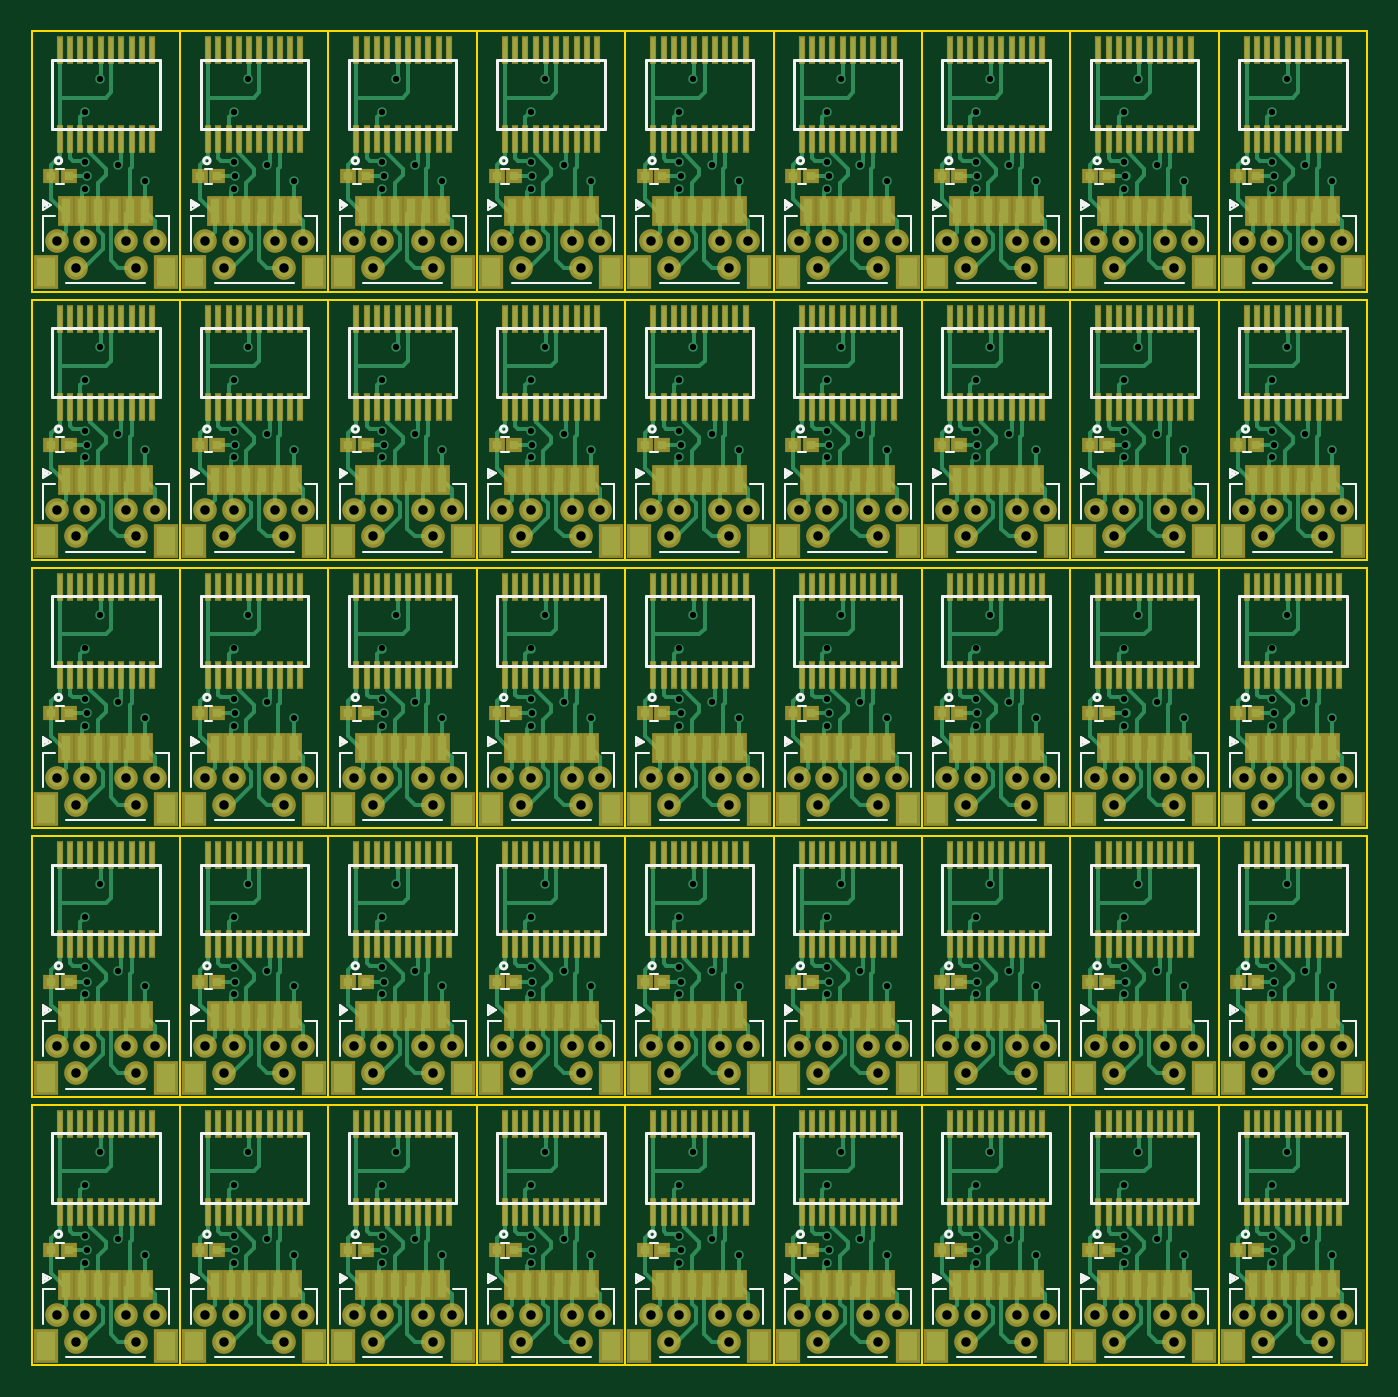
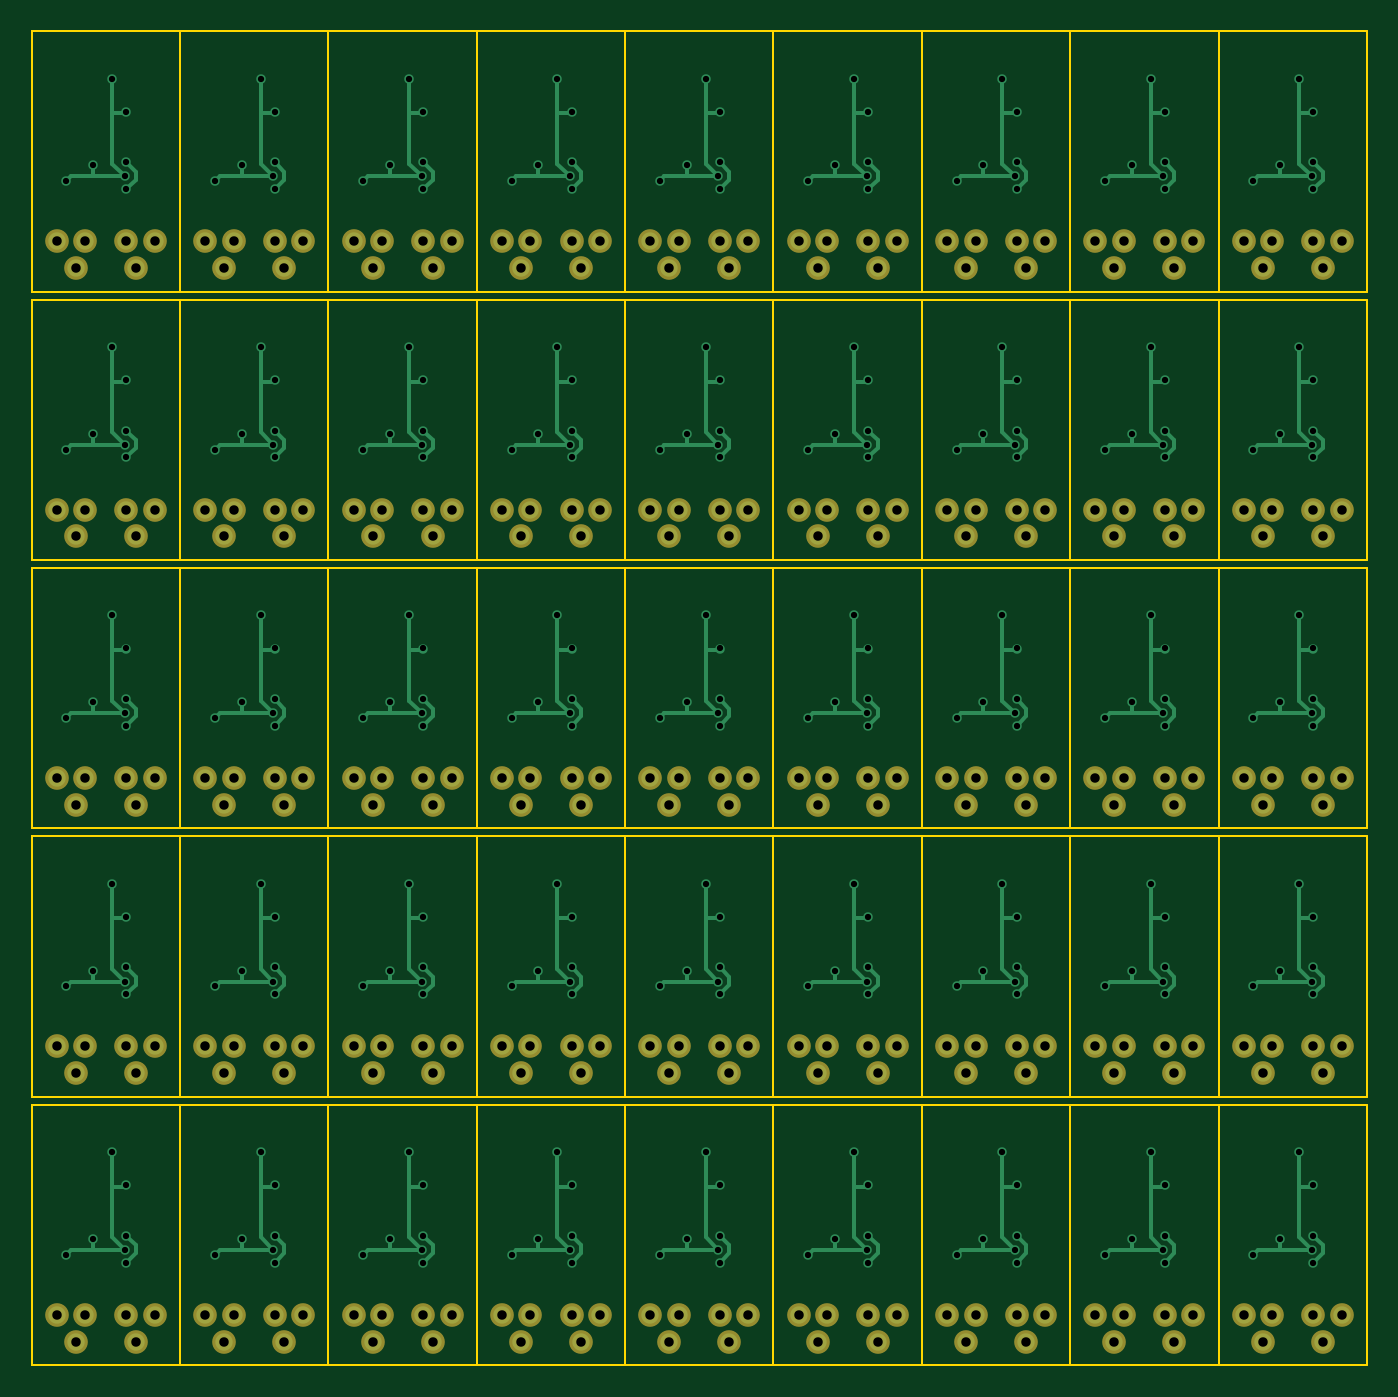
Circuit board: 9 layer files. Board 84.6 x 84.5 mm.
- bottom_copper: AS5306A_board_5x9_panel-B.Cu.gbr (42959 bytes)
- bottom_mask: AS5306A_board_5x9_panel-B.Mask.gbr (7472 bytes)
- bottom_silk: AS5306A_board_5x9_panel-B.SilkS.gbr (586 bytes)
- outline: AS5306A_board_5x9_panel-Edge.Cuts.gbr (15308 bytes)
- top_copper: AS5306A_board_5x9_panel-F.Cu.gbr (172117 bytes)
- top_mask: AS5306A_board_5x9_panel-F.Mask.gbr (42904 bytes)
- top_silk: AS5306A_board_5x9_panel-F.SilkS.gbr (42922 bytes)
- drill: AS5306A_board_5x9_panel-NPTH.drl (178 bytes)
- drill: AS5306A_board_5x9_panel-PTH.drl (9412 bytes)

=== bottom_copper: AS5306A_board_5x9_panel-B.Cu.gbr (42959 bytes, source omitted) ===
=== bottom_mask: AS5306A_board_5x9_panel-B.Mask.gbr (7472 bytes, source omitted) ===
=== bottom_silk: AS5306A_board_5x9_panel-B.SilkS.gbr ===
G04 #@! TF.GenerationSoftware,KiCad,Pcbnew,5.0.0-rc2-dev-unknown-c6ef0d5~62~ubuntu16.04.1*
G04 #@! TF.CreationDate,2018-03-19T15:53:38+01:00*
G04 #@! TF.ProjectId,AS5306A_board_5x9_panel,415335333036415F626F6172645F3578,rev?*
G04 #@! TF.SameCoordinates,Original*
G04 #@! TF.FileFunction,Legend,Bot*
G04 #@! TF.FilePolarity,Positive*
%FSLAX46Y46*%
G04 Gerber Fmt 4.6, Leading zero omitted, Abs format (unit mm)*
G04 Created by KiCad (PCBNEW 5.0.0-rc2-dev-unknown-c6ef0d5~62~ubuntu16.04.1) date Mon Mar 19 15:53:38 2018*
%MOMM*%
%LPD*%
G01*
G04 APERTURE LIST*
G04 APERTURE END LIST*
M02*

=== outline: AS5306A_board_5x9_panel-Edge.Cuts.gbr (15308 bytes, source omitted) ===
=== top_copper: AS5306A_board_5x9_panel-F.Cu.gbr (172117 bytes, source omitted) ===
=== top_mask: AS5306A_board_5x9_panel-F.Mask.gbr (42904 bytes, source omitted) ===
=== top_silk: AS5306A_board_5x9_panel-F.SilkS.gbr (42922 bytes, source omitted) ===
=== drill: AS5306A_board_5x9_panel-NPTH.drl ===
M48
;DRILL file {KiCad 5.0.0-rc2-dev-unknown-c6ef0d5~62~ubuntu16.04.1} date Mon Mar 19 15:53:41 2018
;FORMAT={-:-/ absolute / inch / decimal}
FMAT,2
INCH,TZ
%
G90
G05
M72
T0
M30

=== drill: AS5306A_board_5x9_panel-PTH.drl (9412 bytes, source omitted) ===
